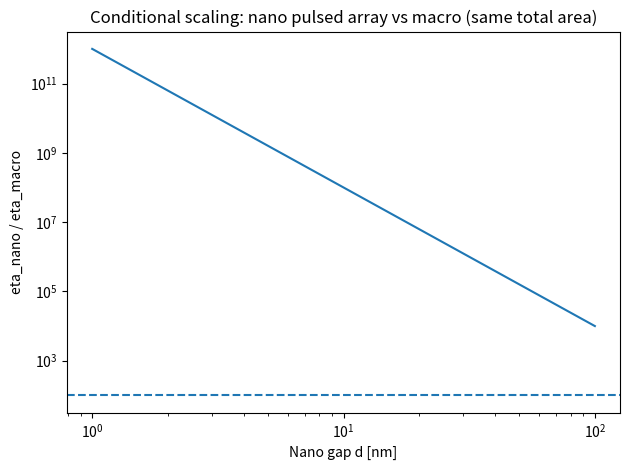

The matplotlib source for this figure:
import numpy as np
import matplotlib.pyplot as plt

# -----------------------------
# Assumption ledger (edit these)
# -----------------------------
T_TARGET = 100.0          # desired improvement eta_nano/eta_macro
f = 1e4                   # switching frequency [Hz]
tau = 1.0 / (2.0 * f)     # active time per cycle [s]

# Geometry / scale
A_total = 1e-4            # total active area [m^2] (e.g., 1 cm^2)
d_macro = 1e-6            # macro gap [m]
d_list = np.logspace(-9, -7, 200)  # nano gaps from 1 nm to 100 nm [m]

# Casimir force per area (ideal parallel plates): F/A = (pi^2 ħ c)/(240 d^4)
HBAR = 1.054_571_817e-34
C = 299_792_458.0
CASIMIR_K = (np.pi**2 * HBAR * C) / 240.0  # [N*m^2]
def casimir_pressure(d):
    return CASIMIR_K / (d**4)  # [N/m^2]

# Device "unknown physics": net impulse rectification factor kappa in [0,1]
# We will solve for kappa required to hit the target improvement.
# Energy per cycle per unit area (drive/maintenance), treated as a knob:
Ecycle_area_nano = 1e-6   # [J/m^2 per cycle]  <-- edit this
Ecycle_area_macro = 1e-6  # [J/m^2 per cycle]  <-- edit this

# Cooling ceilings (optional): cap average power density [W/m^2]
# Use np.inf to disable.
Pcool_nano = np.inf       # [W/m^2]
Pcool_macro = np.inf      # [W/m^2]

# -----------------------------
# Derived quantities
# -----------------------------
# Forces for same total active area
F_macro = casimir_pressure(d_macro) * A_total
F_nano = casimir_pressure(d_list) * A_total

# Average drive power (same area), capped by cooling ceilings if enabled
P_macro = np.minimum(Ecycle_area_macro * A_total * f, Pcool_macro * A_total)
P_nano  = np.minimum(Ecycle_area_nano  * A_total * f, Pcool_nano  * A_total)

# Net force from pulsing: F_net = (kappa * F * tau) * f = kappa * F * (tau*f) = kappa*F/2
# (because tau = 1/(2f)). If you have a different duty cycle, change tau.
duty = tau * f
Fnet_macro_per_kappa = F_macro * duty
Fnet_nano_per_kappa  = F_nano  * duty

eta_macro_per_kappa = Fnet_macro_per_kappa / P_macro
eta_nano_per_kappa  = Fnet_nano_per_kappa  / P_nano

ratio_per_kappa = eta_nano_per_kappa / eta_macro_per_kappa

# kappa required to reach target improvement (if ratio scales linearly with kappa, it cancels)
# Here kappa cancels out because both sides use same kappa.
# If you believe kappa depends on scale (key claim!), add kappa_nano(d) vs kappa_macro.
print("NOTE: With identical kappa for nano and macro, kappa cancels in the ratio.")
print("To encode your hypothesis, define kappa_nano(d) > kappa_macro or different Ecycle scaling.\n")

# Plot ratio vs gap
plt.figure()
plt.loglog(d_list * 1e9, ratio_per_kappa)
plt.axhline(T_TARGET, linestyle="--")
plt.xlabel("Nano gap d [nm]")
plt.ylabel("eta_nano / eta_macro")
plt.title("Conditional scaling: nano pulsed array vs macro (same total area)")
plt.tight_layout()
plt.show()